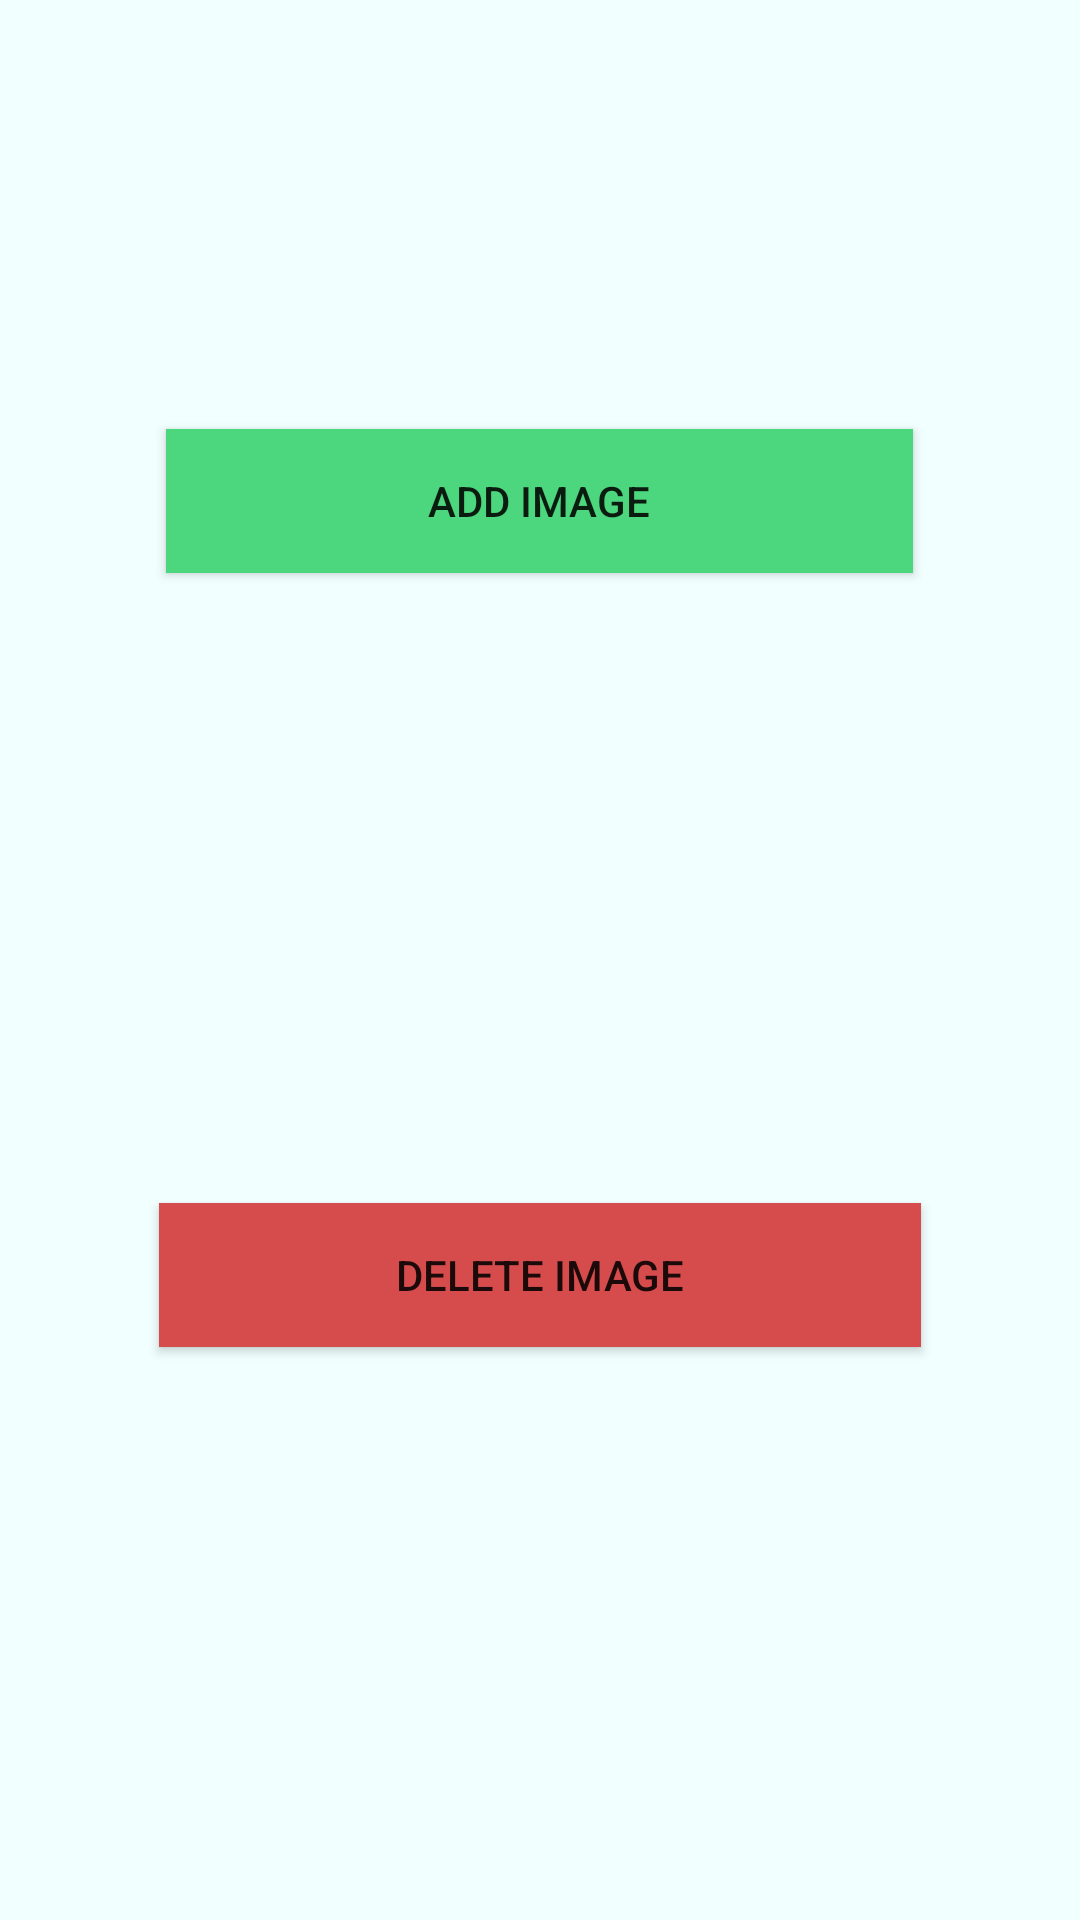

Layout XML and referenced resources for this Android screen:
<!-- AndroidManifest.xml: application theme AppTheme -->
<!-- res/layout/fragment_menu_images.xml -->
<?xml version="1.0" encoding="utf-8"?>

<FrameLayout xmlns:android="http://schemas.android.com/apk/res/android"
    xmlns:tools="http://schemas.android.com/tools"
    android:layout_width="match_parent"
    android:layout_height="match_parent"
    xmlns:app="http://schemas.android.com/apk/res-auto"
    tools:context=".menu_images">

        <RelativeLayout
            android:layout_width="match_parent"
            android:layout_height="match_parent">

            <Button
                android:id="@+id/btn_add_image"
                android:layout_width="249dp"
                android:layout_height="wrap_content"
                android:layout_alignParentTop="true"
                android:layout_centerHorizontal="true"
                android:layout_marginTop="143dp"
                android:background="#4CD67D"
                android:text="@string/add"
                app:layout_constraintBottom_toTopOf="@+id/btn_delete_image"
                app:layout_constraintEnd_toEndOf="parent"
                app:layout_constraintStart_toStartOf="parent"
                app:layout_constraintTop_toTopOf="parent" />

            <Button
                android:id="@+id/btn_delete_image"
                android:layout_width="254dp"
                android:layout_height="wrap_content"
                android:layout_alignParentBottom="true"
                android:layout_centerHorizontal="true"
                android:layout_marginBottom="191dp"
                android:background="#D64C4C"
                android:text="@string/delete"
                app:layout_constraintBottom_toBottomOf="parent"
                app:layout_constraintEnd_toEndOf="parent"
                app:layout_constraintStart_toStartOf="parent" />
        </RelativeLayout>


</FrameLayout>
<!-- resources referenced by this layout -->
<resources>
  <string name="add">Add Image</string>
  <string name="delete">Delete Image</string>
  <style name="AppTheme" parent="android:Theme.Material.Light.DarkActionBar">
          
  
          <item name="android:colorPrimary">@color/primary_material_dark</item>
          <item name="android:colorPrimaryDark">@color/primary_dark_material_dark</item>
          <item name="android:colorBackground">@color/background_material_light</item>
  
      </style>
  <color name="primary_material_dark">#50a5a6</color>
  <color name="primary_dark_material_dark">#034f50</color>
  <color name="background_material_light">#f1ffff</color>
</resources>
